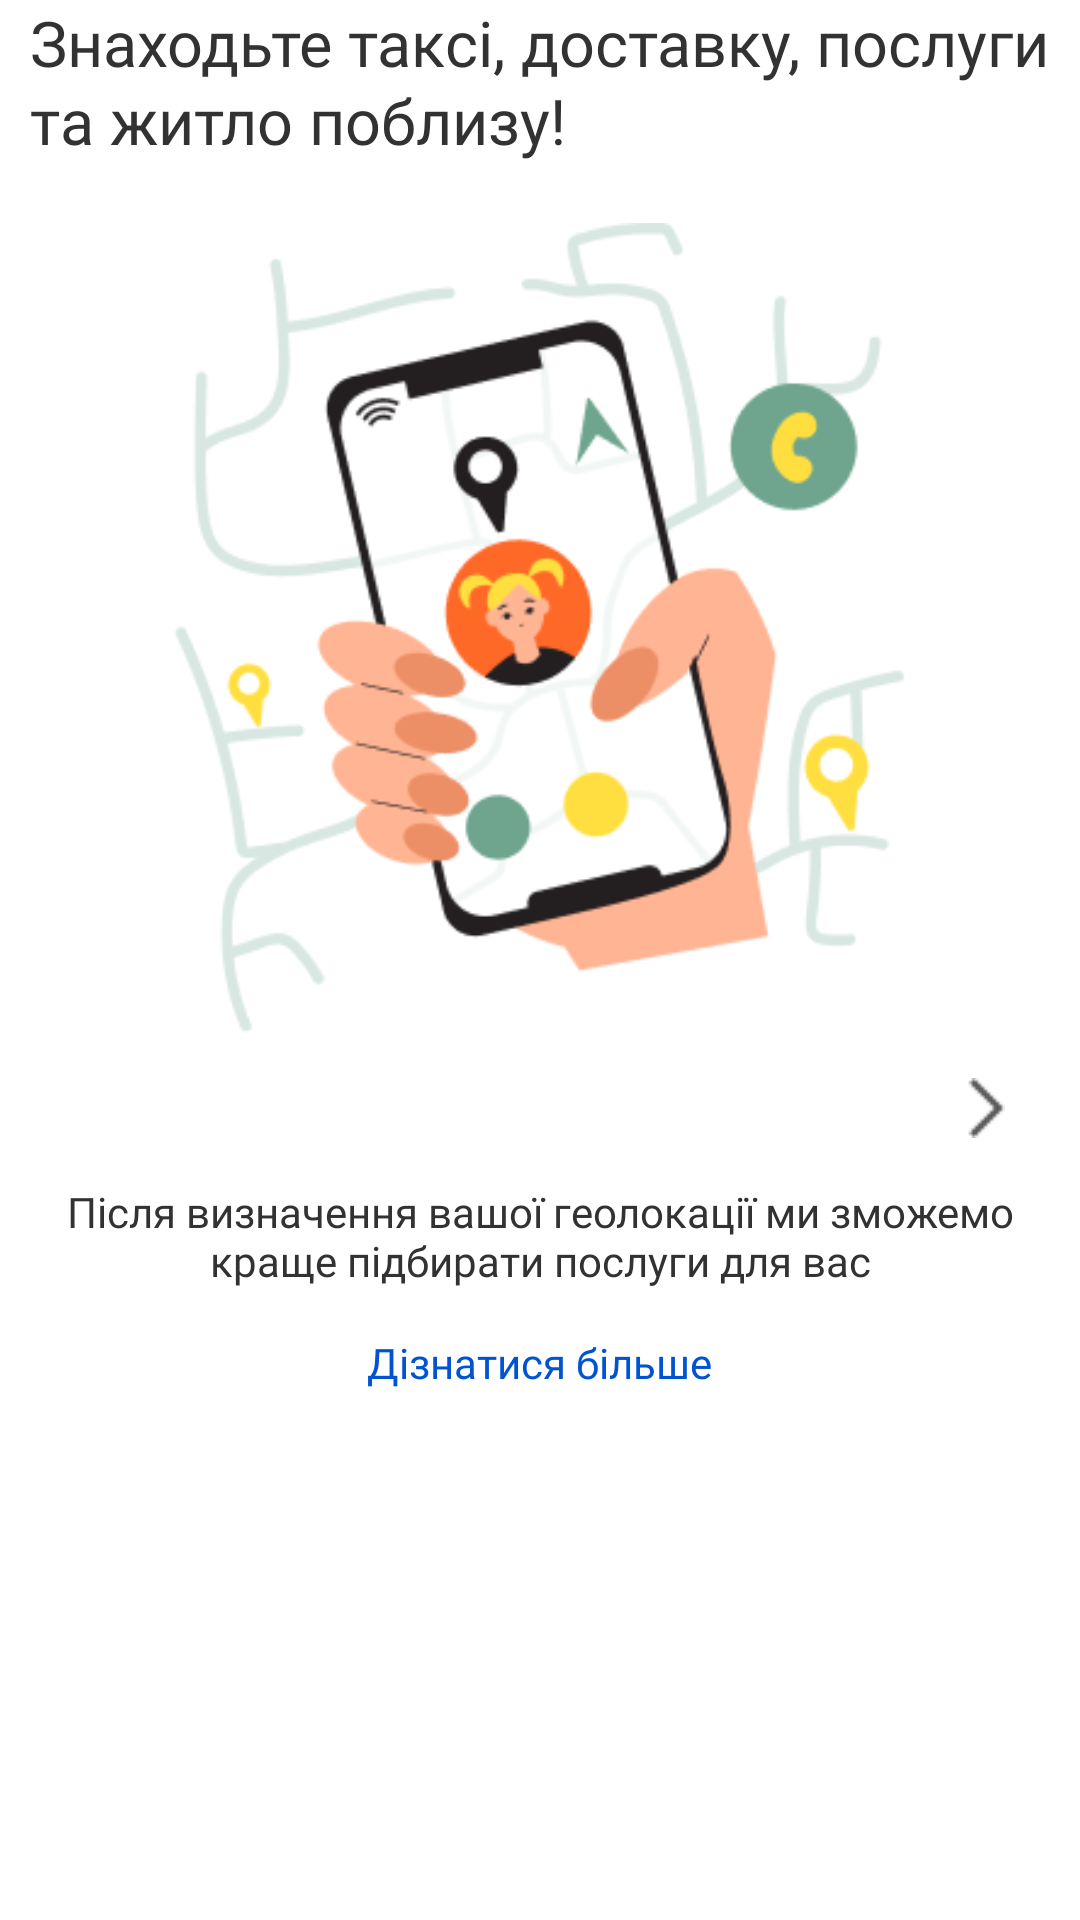

This screen was rendered from an Android layout file. Write that file and the resources it references.
<!-- AndroidManifest.xml: application theme Theme.Geome -->
<!-- res/layout/slider_layout.xml -->
<?xml version="1.0" encoding="utf-8"?>
<LinearLayout xmlns:android="http://schemas.android.com/apk/res/android"
    android:layout_width="match_parent"
    android:layout_height="match_parent"
    android:orientation="vertical">

    <TextView
        android:id="@+id/textSlider"
        android:layout_width="340dp"
        android:layout_height="wrap_content"
        android:layout_gravity="center"
        android:fontFamily="@font/montserrat_semibold"
        android:textSize="21sp"
        android:layout_alignParentLeft="true"
        android:lineHeight="26sp"
        android:textColor="#323232"
        android:layout_marginBottom="20dp"
        android:text="Знаходьте таксі, доставку, послуги та житло поблизу!"
        />

    <ImageView
        android:id="@+id/slider"
        android:layout_width="match_parent"
        android:layout_height="270dp"
        android:src="@drawable/slider1"
        />

    <ImageView
        android:id="@+id/buttonNext"
        android:layout_width="wrap_content"
        android:layout_height="wrap_content"
        android:layout_gravity="end"
        android:layout_marginRight="25dp"
        android:layout_marginTop="15dp"
        android:layout_marginBottom="15dp"
        android:src="@drawable/next"
        android:rotation="180"/>

    <TextView
        android:id="@+id/descriptionSlider"
        android:layout_width="340dp"
        android:layout_height="wrap_content"
        android:layout_gravity="center"
        android:gravity="center"
        android:fontFamily="@font/montserrat_regular"
        android:textSize="14sp"
        android:textColor="#323232"
        android:text="Після визначення вашої геолокації ми зможемо краще підбирати послуги для вас"
        android:layout_marginBottom="15dp"
        />

    <TextView
        android:id="@+id/knewMore"
        android:layout_width="wrap_content"
        android:layout_height="wrap_content"
        android:layout_gravity="center"
        android:gravity="center"
        android:fontFamily="@font/montserrat_semibold"
        android:text="Дізнатися більше"
        android:textSize="14sp"
        android:textColor="#0054D2"/>
</LinearLayout>
<!-- resources referenced by this layout -->
<resources>
  <!-- drawable next: png bitmap (drawable, 269 bytes) -->
  <!-- drawable slider1: png bitmap (drawable, 32181 bytes) -->
  <style name="Theme.Geome" parent="Theme.MaterialComponents.DayNight.NoActionBar">
          
          <item name="colorPrimary">@color/purple_500</item>
          <item name="colorPrimaryVariant">@color/purple_700</item>
          <item name="colorOnPrimary">@color/white</item>
          
          <item name="colorSecondary">@color/teal_200</item>
          <item name="colorSecondaryVariant">@color/teal_700</item>
          <item name="colorOnSecondary">@color/black</item>
          
          <item name="android:statusBarColor">?attr/colorPrimaryVariant</item>
          
      </style>
  <color name="purple_500">#FF6200EE</color>
  <color name="purple_700">#FF3700B3</color>
  <color name="white">#FFFFFFFF</color>
  <color name="teal_200">#FF03DAC5</color>
  <color name="teal_700">#FF018786</color>
  <color name="black">#FF000000</color>
</resources>
